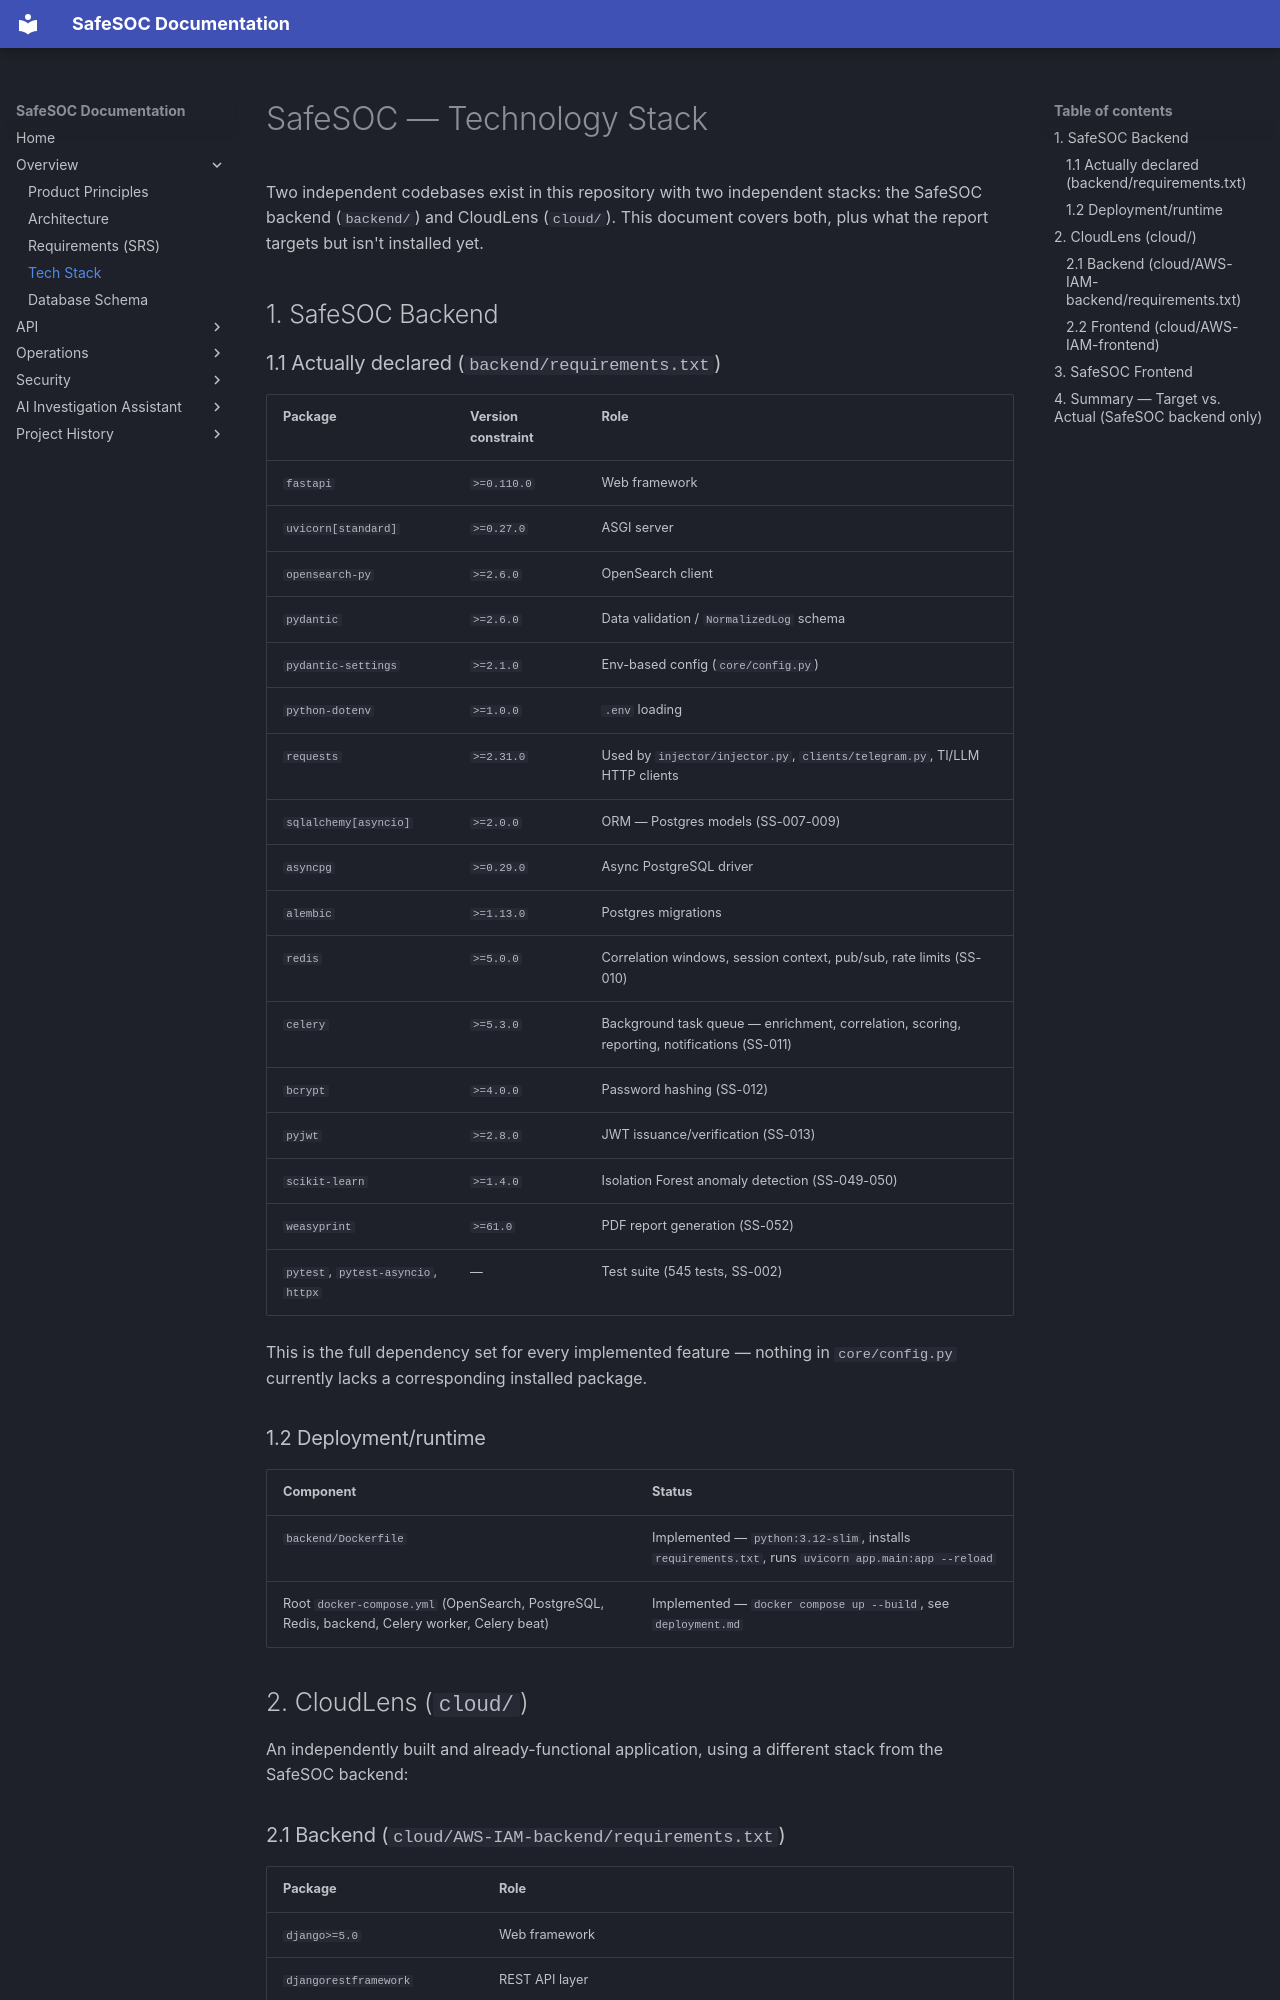

repository: safe-soc/SafeSoc · page: tech-stack/index.html · generator: mkdocs

# SafeSOC — Technology Stack

Two independent codebases exist in this repository with two independent stacks: the SafeSOC backend (`backend/`) and CloudLens (`cloud/`). This document covers both, plus what the report targets but isn't installed yet.

## 1. SafeSOC Backend

### 1.1 Actually declared (`backend/requirements.txt`)

| Package | Version constraint | Role |
|---|---|---|
| `fastapi` | `>=0.110.0` | Web framework |
| `uvicorn[standard]` | `>=0.27.0` | ASGI server |
| `opensearch-py` | `>=2.6.0` | OpenSearch client |
| `pydantic` | `>=2.6.0` | Data validation / `NormalizedLog` schema |
| `pydantic-settings` | `>=2.1.0` | Env-based config (`core/config.py`) |
| `python-dotenv` | `>=1.0.0` | `.env` loading |
| `requests` | `>=2.31.0` | Used by `injector/injector.py`, `clients/telegram.py`, TI/LLM HTTP clients |
| `sqlalchemy[asyncio]` | `>=2.0.0` | ORM — Postgres models (SS-007-009) |
| `asyncpg` | `>=0.29.0` | Async PostgreSQL driver |
| `alembic` | `>=1.13.0` | Postgres migrations |
| `redis` | `>=5.0.0` | Correlation windows, session context, pub/sub, rate limits (SS-010) |
| `celery` | `>=5.3.0` | Background task queue — enrichment, correlation, scoring, reporting, notifications (SS-011) |
| `bcrypt` | `>=4.0.0` | Password hashing (SS-012) |
| `pyjwt` | `>=2.8.0` | JWT issuance/verification (SS-013) |
| `scikit-learn` | `>=1.4.0` | Isolation Forest anomaly detection (SS-049-050) |
| `weasyprint` | `>=61.0` | PDF report generation (SS-052) |
| `pytest`, `pytest-asyncio`, `httpx` | — | Test suite (545 tests, SS-002) |

This is the full dependency set for every implemented feature — nothing in `core/config.py` currently lacks a corresponding installed package.

### 1.2 Deployment/runtime

| Component | Status |
|---|---|
| `backend/Dockerfile` | Implemented — `python:3.12-slim`, installs `requirements.txt`, runs `uvicorn app.main:app --reload` |
| Root `docker-compose.yml` (OpenSearch, PostgreSQL, Redis, backend, Celery worker, Celery beat) | Implemented — `docker compose up --build`, see `deployment.md` |

## 2. CloudLens (`cloud/`)

An independently built and already-functional application, using a different stack from the SafeSOC backend:
